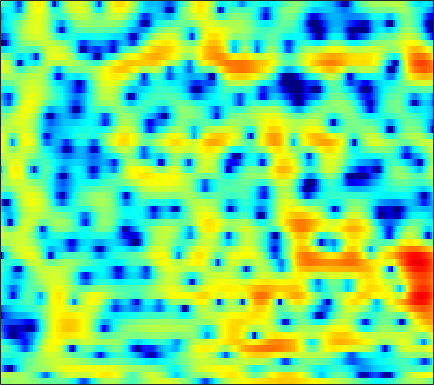

Source data for this figure (header and first rows):
0.30545, 0.40386, 0.54288, 0.69762, 0.80094, 0.93899, 1.0371, 1.0907, 1.1278, 1.1101, 1.0408, 0.95155, 0.76649, 0.53808, 0.34312, 0.051923, -0.23714, -0.45211, -0.70355, -0.91494, -1.069, -1.1379, -1.162, -1.1275
2.443, 2.124, 1.757, 1.472, 1.319, 1.199, 1.16, 1.166, 1.188, 1.182, 1.114, 0.9919, 0.7119, 0.2626, -0.2132, -1.067, -2.244, -3.38, -5.298, -7.703, -9.926, -10.19, -8.12, -5.406
-6.106, -8.236, -12.31, -20.41, -36.41, -15.96, -10.49, -7.982, -5.588, -3.858, -2.572, -1.818, -1.029, -0.437, -0.09736, 0.2365, 0.4759, 0.603, 0.7442, 0.8897, 1.066, 1.232, 1.512, 1.848
-4.987, -5.291, -5.613, -5.775, -5.741, -5.494, -5.049, -4.624, -3.976, -3.29, -2.613, -2.13, -1.524, -0.9585, -0.569, -0.08651, 0.3515, 0.6491, 1.009, 1.33, 1.612, 1.799, 2.017, 2.195
-3.379, -3.243, -3.17, -3.185, -3.232, -3.301, -3.377, -3.421, -3.429, -3.346, -3.158, -2.923, -2.499, -1.943, -1.463, -0.7702, -0.0625, 0.4523, 1.085, 1.639, 2.091, 2.357, 2.602, 2.712
-0.9438, -1.164, -1.591, -2.156, -2.673, -3.48, -4.461, -5.332, -6.748, -8.442, -10.28, -11.27, -10.9, -8.638, -6.631, -4.162, -2.075, -0.7469, 0.7468, 1.952, 2.873, 3.407, 3.89, 4.12
-2.616, -3.402, -4.518, -5.654, -6.488, -7.546, -8.559, -9.311, -10.38, -11.55, -12.65, -13.13, -12.74, -10.89, -9.03, -6.519, -4.234, -2.708, -0.9292, 0.5926, 1.849, 2.628, 3.451, 4.039
-7.167, -8.892, -11.61, -14.85, -17.46, -19.68, -18.79, -17.32, -15.63, -14.41, -13.44, -12.67, -11.65, -10.43, -9.343, -7.737, -6.011, -4.678, -2.935, -1.322, 0.1531, 1.145, 2.3, 3.256
-8.964, -10.43, -12.55, -14.81, -16.25, -17.27, -17.14, -16.69, -16.05, -15.7, -15.91, -16.46, -17.61, -18.31, -17.47, -14.41, -10.89, -8.499, -5.686, -3.316, -1.309, -0.01029, 1.487, 2.743
-9.704, -10.07, -10.46, -10.76, -10.93, -11.1, -11.22, -11.33, -11.54, -11.9, -12.5, -13.12, -14.04, -14.65, -14.24, -12.28, -9.598, -7.572, -5.135, -3.001, -1.148, 0.06206, 1.468, 2.658
-14.55, -12.9, -11.23, -10.01, -9.312, -8.676, -8.139, -7.814, -7.526, -7.314, -7.129, -6.976, -6.69, -6.287, -5.848, -5.096, -4.181, -3.378, -2.248, -1.098, 0.03338, 0.8484, 1.863, 2.759
-10.51, -9.501, -8.285, -7.303, -6.707, -6.049, -5.491, -5.121, -4.666, -4.285, -3.939, -3.697, -3.419, -3.174, -2.98, -2.692, -2.327, -1.988, -1.399, -0.6323, 0.2595, 0.9607, 1.897, 2.75
-3.656, -3.937, -4.264, -4.533, -4.661, -4.641, -4.41, -4.094, -3.519, -2.863, -2.307, -2.023, -1.855, -1.957, -2.259, -3.011, -4.077, -4.95, -5.545, -4.623, -2.513, -0.8014, 1.191, 2.757
-2.23, -3.306, -5.135, -7.672, -10.2, -13.68, -13.15, -10.37, -7.073, -4.715, -3.137, -2.34, -1.733, -1.625, -1.912, -2.825, -4.474, -6.24, -8.456, -7.272, -3.709, -1.3, 1.19, 2.976
-3.33, -4.249, -5.74, -7.502, -8.889, -10.17, -10.09, -9.186, -7.402, -5.704, -4.298, -3.444, -2.535, -1.903, -1.585, -1.29, -1.107, -0.9584, -0.6341, -0.08573, 0.6809, 1.315, 2.17, 2.92
-3.447, -3.928, -4.646, -5.371, -5.862, -6.312, -6.458, -6.328, -5.908, -5.255, -4.432, -3.758, -2.862, -2.026, -1.44, -0.7414, -0.1206, 0.3136, 0.8498, 1.353, 1.821, 2.15, 2.533, 2.837
-2.984, -3.481, -4.282, -5.2, -5.962, -7.059, -8.007, -8.418, -8.408, -7.545, -6.135, -4.964, -3.477, -2.149, -1.272, -0.2918, 0.5266, 1.029, 1.574, 2.001, 2.331, 2.527, 2.724, 2.849
-2.159, -2.728, -3.635, -4.822, -5.983, -8.263, -11.98, -17.16, -29.6, -13.7, -8.132, -5.505, -2.998, -1.189, -0.1607, 0.8581, 1.556, 1.91, 2.2, 2.336, 2.371, 2.351, 2.319, 2.294
-2.823, -3.04, -3.08, -3.087, -3.156, -3.369, -3.698, -3.789, -3.523, -2.624, -1.335, -0.3439, 0.8503, 1.787, 2.275, 2.668, 2.745, 2.616, 2.203, 1.536, 0.7006, 0.05743, -0.6583, -0.9626
-16.89, -10.45, -5.537, -2.773, -1.424, -0.1175, 0.8021, 1.337, 1.952, 2.514, 3.008, 3.316, 3.626, 3.75, 3.693, 3.404, 2.812, 2.131, 0.8355, -1.037, -3.744, -6.663, -12.75, -16.82
-3.152, -2.797, -1.736, -0.525, 0.329, 1.265, 2.025, 2.472, 2.941, 3.264, 3.435, 3.47, 3.372, 3.097, 2.775, 2.156, 1.317, 0.5283, -0.7472, -2.288, -4.075, -5.495, -7.153, -7.884
1.305, 1.233, 1.297, 1.499, 1.717, 2.034, 2.334, 2.53, 2.74, 2.83, 2.789, 2.654, 2.317, 1.794, 1.292, 0.4522, -0.5224, -1.303, -2.316, -3.231, -3.987, -4.412, -4.782, -4.987
2.606, 2.331, 2.048, 1.891, 1.857, 1.956, 2.155, 2.342, 2.562, 2.687, 2.659, 2.494, 2.052, 1.317, 0.5351, -0.8065, -2.508, -3.957, -5.892, -7.106, -7.026, -6.329, -5.218, -4.254
1.982, 1.164, 0.06606, -0.7869, -1.059, -0.7894, 0.0505, 0.8161, 1.765, 2.514, 2.953, 3.06, 2.876, 2.268, 1.496, -0.03194, -2.315, -4.78, -9.742, -16.14, -11.22, -7.39, -4.218, -2.241
-1.384, -3.179, -6.637, -12.74, -22.31, -12.56, -6.333, -3.545, -0.9963, 0.7412, 1.876, 2.416, 2.769, 2.74, 2.493, 1.879, 1.02, 0.3031, -0.5817, -1.105, -1.101, -0.8047, -0.2331, 0.3389
-3.677, -4.817, -6.331, -7.454, -7.679, -6.88, -5.184, -3.752, -1.945, -0.4284, 0.7656, 1.443, 2.075, 2.431, 2.535, 2.494, 2.298, 2.087, 1.765, 1.448, 1.177, 0.9955, 0.7828, 0.5774
-5.763, -6.857, -7.769, -7.707, -7.015, -5.622, -4.006, -2.792, -1.264, 0.05474, 1.151, 1.814, 2.487, 2.933, 3.125, 3.221, 3.147, 2.989, 2.674, 2.242, 1.702, 1.234, 0.5283, -0.2545
-8.62, -12.68, -26.73, -16.61, -10.79, -6.416, -3.547, -1.912, -0.1885, 1.15, 2.182, 2.782, 3.377, 3.751, 3.901, 3.93, 3.777, 3.549, 3.09, 2.454, 1.625, 0.871, -0.3424, -1.832
-3.783, -4.655, -5.263, -4.889, -4.013, -2.553, -1.06, -0.06124, 1.071, 1.985, 2.68, 3.068, 3.418, 3.59, 3.61, 3.49, 3.214, 2.904, 2.333, 1.578, 0.6213, -0.2561, -1.673, -3.429
-0.5038, -0.6142, -0.5768, -0.3231, -0.00436, 0.5274, 1.105, 1.516, 1.994, 2.36, 2.583, 2.664, 2.653, 2.529, 2.369, 2.081, 1.708, 1.363, 0.8059, 0.1095, -0.7499, -1.521, -2.72, -4.104
0.3317, 0.5566, 0.9785, 1.485, 1.852, 2.314, 2.663, 2.84, 2.94, 2.851, 2.587, 2.278, 1.759, 1.174, 0.7455, 0.2513, -0.1373, -0.375, -0.6761, -1.064, -1.627, -2.183, -3.144, -4.361
-1.666, -0.5068, 1.048, 2.352, 3.131, 3.875, 4.304, 4.418, 4.275, 3.783, 2.924, 2.014, 0.4531, -1.424, -2.832, -4.057, -3.975, -3.33, -2.423, -1.826, -1.674, -1.862, -2.525, -3.665
-6.553, -2.783, 0.408, 2.463, 3.534, 4.468, 4.96, 5.051, 4.812, 4.153, 2.985, 1.721, -0.6972, -4.358, -8.651, -16.77, -10.59, -6.692, -3.791, -2.263, -1.579, -1.48, -1.795, -2.55
-0.6883, 0.1496, 1.296, 2.305, 2.892, 3.463, 3.76, 3.811, 3.644, 3.197, 2.453, 1.707, 0.4894, -0.8548, -1.787, -2.659, -2.907, -2.777, -2.468, -2.22, -2.18, -2.308, -2.664, -3.244
1.903, 1.99, 2.112, 2.219, 2.303, 2.414, 2.513, 2.574, 2.6, 2.507, 2.288, 2.012, 1.535, 0.944, 0.4756, -0.1544, -0.7424, -1.164, -1.714, -2.264, -2.829, -3.268, -3.9, -4.588
3.605, 3.11, 2.331, 1.489, 0.9451, 0.5231, 0.6435, 1.021, 1.683, 2.294, 2.693, 2.826, 2.758, 2.426, 2.011, 1.274, 0.3298, -0.4829, -1.651, -2.853, -3.949, -4.641, -5.378, -5.968
5.081, 4.001, 1.993, -1.001, -4.326, -9.842, -6.739, -2.922, 0.4256, 2.49, 3.686, 4.18, 4.371, 4.109, 3.622, 2.592, 1.11, -0.3189, -2.723, -5.674, -8.816, -10.29, -9.887, -8.497
4.377, 3.586, 2.19, 0.4338, -0.9938, -2.225, -1.672, -0.4358, 1.32, 2.696, 3.579, 3.916, 3.97, 3.58, 3.006, 1.834, 0.1667, -1.469, -4.248, -7.954, -12.55, -14.91, -13.03, -10.23
2.259, 2.206, 2.035, 1.823, 1.7, 1.679, 1.859, 2.116, 2.534, 2.895, 3.113, 3.12, 2.897, 2.363, 1.756, 0.6756, -0.7164, -1.939, -3.729, -5.543, -7.129, -7.989, -8.581, -8.595
0.2938, 0.7787, 1.299, 1.709, 1.978, 2.324, 2.645, 2.877, 3.145, 3.313, 3.347, 3.258, 2.946, 2.39, 1.788, 0.7546, -0.5497, -1.7, -3.454, -5.389, -7.366, -8.709, -10.03, -10.42
-1.254, -0.6181, 0.08856, 0.7102, 1.16, 1.752, 2.339, 2.751, 3.228, 3.588, 3.782, 3.797, 3.616, 3.189, 2.686, 1.738, 0.4534, -0.7638, -2.79, -5.469, -9.119, -13.11, -22.93, -20.91
-3.098, -2.87, -2.622, -2.216, -1.727, -0.8036, 0.3201, 1.179, 2.228, 3.094, 3.712, 4, 4.146, 4.009, 3.724, 3.082, 2.122, 1.197, -0.3304, -2.187, -4.324, -5.962, -7.704, -8.245
-6.2, -7.138, -9.025, -10.99, -10.71, -7.571, -4.171, -2.101, 0.0607, 1.66, 2.806, 3.411, 3.919, 4.114, 4.071, 3.798, 3.289, 2.767, 1.908, 0.9312, -0.1001, -0.8491, -1.722, -2.423
-7.21, -8.178, -10.18, -12.4, -12.23, -8.891, -5.349, -3.21, -0.9806, 0.6773, 1.902, 2.582, 3.212, 3.575, 3.682, 3.631, 3.394, 3.098, 2.586, 1.957, 1.249, 0.6905, -0.06561, -0.8143
-4.927, -4.819, -4.727, -4.482, -4.067, -3.21, -2.124, -1.247, -0.1249, 0.8573, 1.669, 2.162, 2.657, 2.977, 3.108, 3.127, 2.978, 2.768, 2.364, 1.821, 1.16, 0.6014, -0.2227, -1.088
-2.084, -1.754, -1.407, -1.094, -0.8476, -0.4826, -0.06917, 0.2594, 0.7107, 1.169, 1.596, 1.887, 2.219, 2.451, 2.56, 2.605, 2.507, 2.342, 1.966, 1.416, 0.6741, -0.01964, -1.117, -2.386
0.7863, 0.9718, 1.104, 1.108, 1.029, 0.8768, 0.7137, 0.6099, 0.5525, 0.6383, 0.8614, 1.082, 1.403, 1.7, 1.864, 2.015, 2.07, 2.018, 1.808, 1.386, 0.6741, -0.1111, -1.573, -3.686
3.119, 3.088, 2.846, 2.351, 1.804, 0.8226, -0.4105, -1.372, -2.396, -2.703, -2.195, -1.558, -0.7568, -0.1374, 0.1868, 0.4913, 0.7882, 1.028, 1.364, 1.564, 1.48, 1.169, 0.3102, -1.148
3.103, 2.94, 2.464, 1.643, 0.7386, -0.989, -3.71, -6.888, -15.17, -19.08, -9.273, -6.323, -4.452, -4.019, -4.301, -5.132, -5.289, -4.236, -2.074, -0.1101, 1.269, 1.919, 2.336, 2.348
0.1498, -0.03379, -0.3568, -0.8045, -1.252, -2.103, -3.26, -4.279, -5.457, -5.838, -5.317, -4.837, -4.639, -5.419, -6.901, -10.67, -14.45, -10.39, -4.932, -1.502, 0.6732, 1.777, 2.749, 3.308
-5.575, -5.923, -5.735, -5.004, -4.357, -3.616, -3.057, -2.762, -2.42, -2.156, -1.935, -1.818, -1.787, -1.907, -2.092, -2.246, -2.034, -1.513, -0.4856, 0.6331, 1.634, 2.226, 2.782, 3.086
-16.6, -23.89, -16.99, -10.8, -8.013, -5.433, -3.651, -2.635, -1.595, -0.7923, -0.1872, 0.1709, 0.541, 0.8283, 1.01, 1.236, 1.481, 1.692, 1.971, 2.219, 2.39, 2.432, 2.358, 2.128
-10.71, -11.11, -10.2, -8.253, -6.643, -4.689, -3.052, -2.014, -0.8732, 0.08128, 0.8635, 1.352, 1.892, 2.305, 2.558, 2.808, 2.964, 3.009, 2.977, 2.815, 2.479, 2.103, 1.421, 0.5205
-7.065, -6.731, -6.039, -5.089, -4.295, -3.19, -2.096, -1.316, -0.3523, 0.5139, 1.289, 1.806, 2.403, 2.89, 3.167, 3.424, 3.532, 3.504, 3.312, 2.916, 2.289, 1.645, 0.5085, -1.018
-7.082, -6.313, -5.339, -4.416, -3.763, -2.945, -2.166, -1.596, -0.8101, -0.03012, 0.7623, 1.343, 2.064, 2.699, 3.078, 3.436, 3.599, 3.589, 3.369, 2.91, 2.218, 1.535, 0.3931, -1.034
-8.472, -7.026, -5.612, -4.672, -4.19, -3.778, -3.511, -3.311, -2.875, -2.119, -1.069, -0.1751, 1.02, 2.065, 2.72, 3.352, 3.696, 3.76, 3.583, 3.122, 2.392, 1.698, 0.6373, -0.4896
-6.378, -5.292, -4.381, -4.045, -4.169, -4.845, -6.169, -7.55, -9.265, -8.343, -5.204, -2.837, -0.2409, 1.706, 2.797, 3.825, 4.4, 4.54, 4.37, 3.785, 2.77, 1.74, 0.06123, -1.768
-2.707, -2.59, -2.642, -3.009, -3.555, -4.746, -6.643, -8.703, -11.74, -10.72, -6.266, -3.374, -0.4148, 1.776, 2.992, 4.149, 4.817, 5.008, 4.842, 4.16, 2.902, 1.485, -1.271, -5.725
